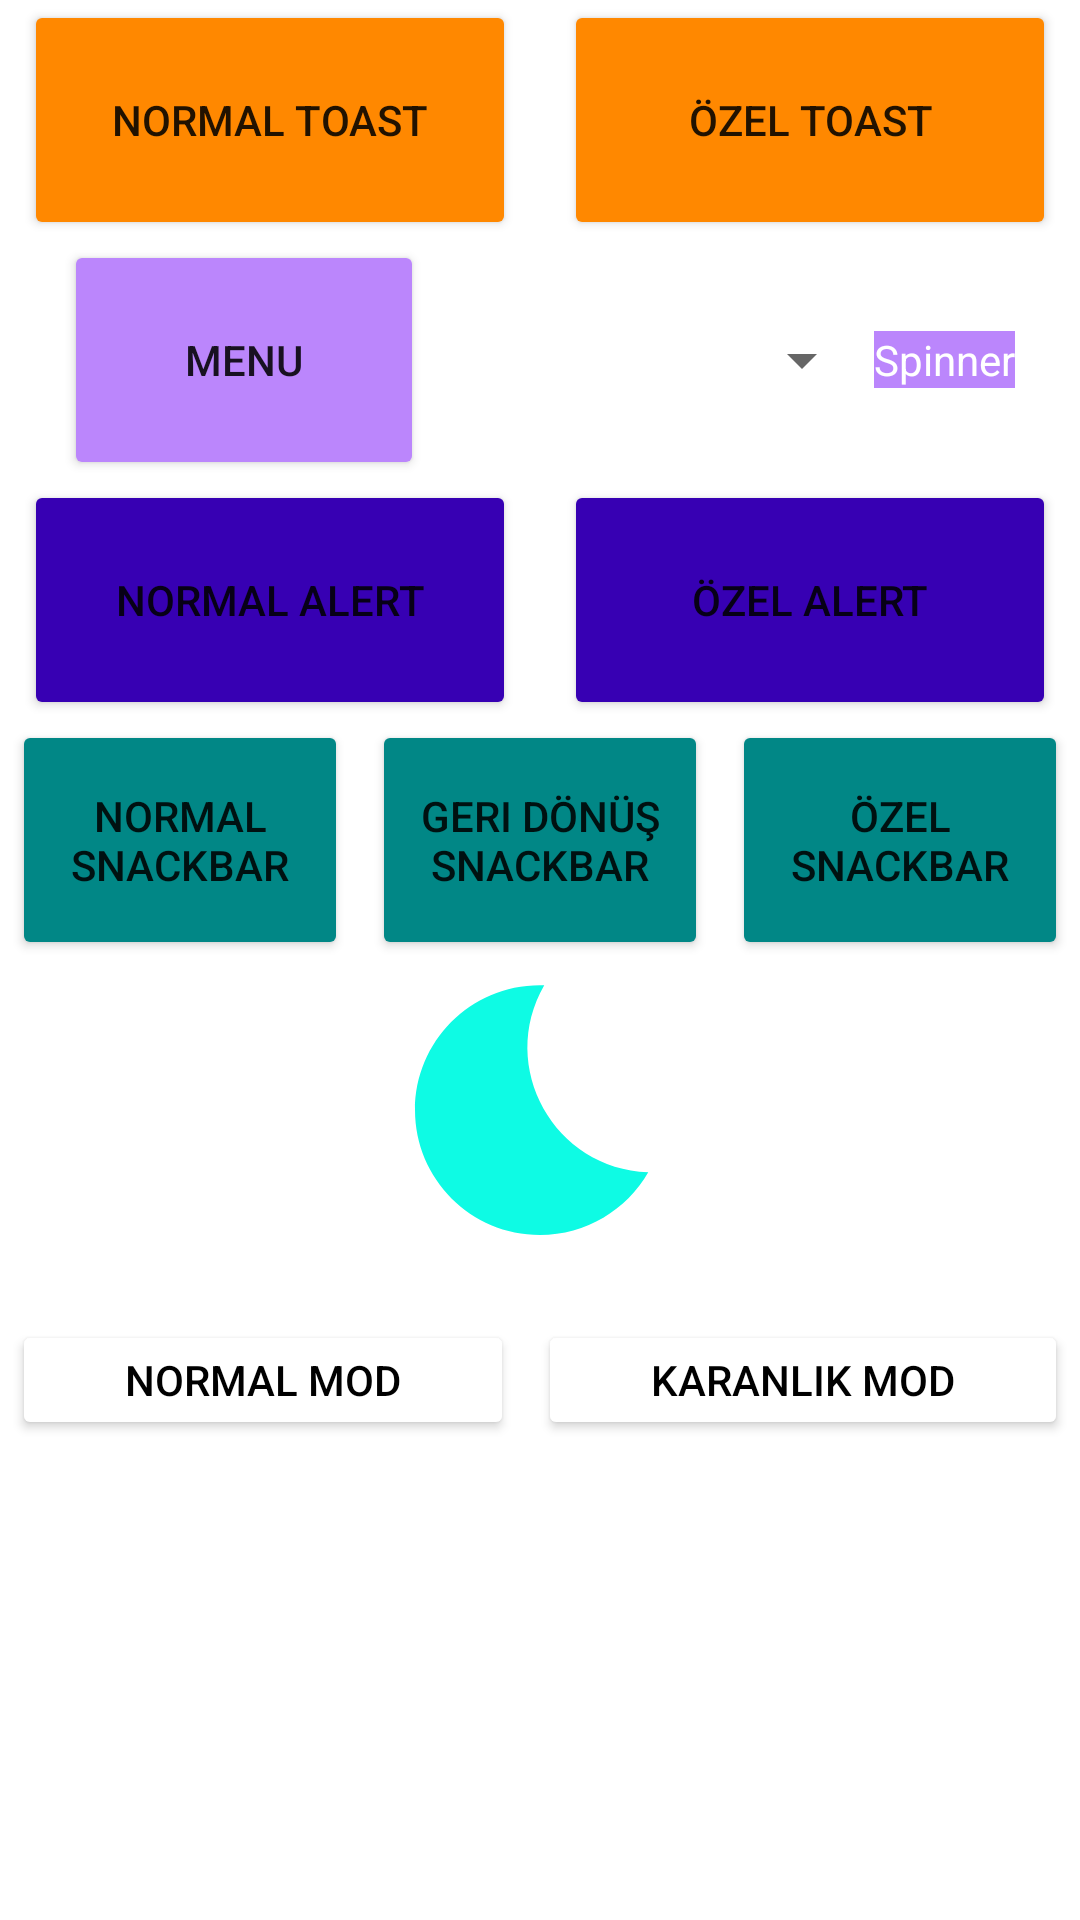

Android layout source for this screen:
<!-- AndroidManifest.xml: application theme Theme.UserInteractionSample -->
<!-- res/layout/activity_main.xml -->
<?xml version="1.0" encoding="utf-8"?>
<androidx.constraintlayout.widget.ConstraintLayout xmlns:android="http://schemas.android.com/apk/res/android"
    xmlns:app="http://schemas.android.com/apk/res-auto"
    xmlns:tools="http://schemas.android.com/tools"
    android:layout_width="match_parent"
    android:layout_height="match_parent"
    tools:context=".MainActivity">

    <LinearLayout
        android:id="@+id/linear_toast"
        android:layout_width="match_parent"
        android:layout_height="80dp"
        android:orientation="horizontal"
        android:gravity="center"
        android:weightSum="2"
        tools:ignore="MissingConstraints">

        <Button
            android:id="@+id/btn_toast"
            android:layout_width="120dp"
            android:layout_height="80dp"
            android:layout_margin="8dp"
            android:layout_weight="1"
            android:backgroundTint="@android:color/holo_orange_dark"
            android:text="NORMAL toast" />

        <Button
            android:id="@+id/btn_ozel_toast"
            android:layout_width="120dp"
            android:layout_height="80dp"
            android:layout_margin="8dp"
            android:layout_weight="1"
            android:backgroundTint="@android:color/holo_orange_dark"
            android:text="ÖZEL toast" />
    </LinearLayout>

    <LinearLayout
        android:id="@+id/linear_menu_spinner"
        android:layout_width="match_parent"
        android:layout_height="80dp"
        android:gravity="center"
        app:layout_constraintTop_toBottomOf="@+id/linear_toast"
        android:orientation="horizontal"
        android:weightSum="2">

        <Button
            android:id="@+id/btn_menu_ac"
            android:layout_width="120dp"
            android:layout_height="80dp"
            android:text="Menu"
            android:onClick="showPopUp"
            android:backgroundTint="@color/purple_200"
            app:layout_constraintStart_toStartOf="parent"
            app:layout_constraintEnd_toEndOf="parent"/>

        <Spinner
            android:id="@+id/spinner"
            android:layout_width="150dp"
            android:layout_height="100dp"
            android:baselineAligned="false"/>

        <TextView
            android:background="@color/purple_200"
            android:textColor="@color/white"
            android:layout_width="wrap_content"
            android:layout_height="wrap_content"
            android:text="Spinner"/>


    </LinearLayout>



    <LinearLayout
        android:id="@+id/linear_alert"
        android:layout_width="match_parent"
        android:layout_height="80dp"
        android:gravity="center"
        app:layout_constraintTop_toBottomOf="@+id/linear_menu_spinner"
        android:orientation="horizontal"
        android:weightSum="2"
        tools:ignore="MissingConstraints">

        <Button
            android:id="@+id/btn_alert"
            android:layout_width="120dp"
            android:layout_height="80dp"
            android:layout_margin="8dp"
            android:layout_weight="1"
            android:backgroundTint="@color/purple_700"
            android:text="NORMAL alert" />

        <Button
            android:id="@+id/btn_ozel_alert"
            android:layout_width="120dp"
            android:layout_height="80dp"
            android:layout_margin="8dp"
            android:layout_weight="1"
            android:backgroundTint="@color/purple_700"
            android:text="ÖZEL alert" />
    </LinearLayout>

    <LinearLayout
        android:id="@+id/linear_snackbar"
        android:layout_width="match_parent"
        android:layout_height="80dp"
        android:gravity="center"
        app:layout_constraintTop_toBottomOf="@+id/linear_alert"
        android:orientation="horizontal"
        android:weightSum="3"
        tools:ignore="MissingConstraints">

        <Button
            android:id="@+id/btn_snackbar"
            android:layout_width="120dp"
            android:layout_height="80dp"
            android:layout_margin="4dp"
            android:layout_weight="1"
            android:backgroundTint="@color/teal_700"
            android:text="NORMAL snackbar" />

        <Button
            android:id="@+id/btn_geri_donus_snackbar"
            android:layout_width="120dp"
            android:layout_height="80dp"
            android:layout_margin="4dp"
            android:layout_weight="1"
            android:backgroundTint="@color/teal_700"
            android:text="geri dönüş snackbar" />
        <Button
            android:id="@+id/btn_ozel_snackbar"
            android:layout_width="120dp"
            android:layout_height="80dp"
            android:layout_margin="4dp"
            android:layout_weight="1"
            android:backgroundTint="@color/teal_700"
            android:text="ÖZEL snackbar" />
    </LinearLayout>

    <ImageView
        android:id="@+id/iv_light_dark"
        android:layout_width="100dp"
        android:layout_height="100dp"
        app:layout_constraintTop_toBottomOf="@+id/linear_snackbar"
        app:layout_constraintStart_toStartOf="parent"
        app:layout_constraintEnd_toEndOf="parent"
        android:src="@drawable/iv_moon"/>

    <LinearLayout
        android:id="@+id/linear_dark_mode"
        android:layout_width="match_parent"
        android:layout_height="80dp"
        android:gravity="center"
        app:layout_constraintTop_toBottomOf="@+id/iv_light_dark"
        android:orientation="horizontal"
        android:weightSum="2">

        <Button
            android:id="@+id/btn_light_mode"
            android:layout_width="wrap_content"
            android:layout_height="40dp"
            android:layout_margin="4dp"
            android:layout_weight="1"
            android:textColor="@color/black"
            android:backgroundTint="@color/btn_dark_light"
            android:text="normal mod"/>
        <Button
            android:id="@+id/btn_dark_mode"
            android:layout_width="wrap_content"
            android:layout_height="40dp"
            android:layout_margin="4dp"
            android:layout_weight="1"
            android:textColor="@color/black"
            android:backgroundTint="@color/btn_dark_light"
            android:text="karanlık mod"/>

    </LinearLayout>







</androidx.constraintlayout.widget.ConstraintLayout>
<!-- resources referenced by this layout -->
<resources>
  <color name="black">#FF000000</color>
  <color name="btn_dark_light">#FFEE58</color>
  <color name="purple_200">#FFBB86FC</color>
  <color name="purple_700">#FF3700B3</color>
  <color name="teal_700">#FF018786</color>
  <color name="white">#FFFFFFFF</color>
  <!-- drawable iv_moon (drawable) -->
  <vector android:height="24dp" android:tint="#0EFBE4"
      android:viewportHeight="24" android:viewportWidth="24"
      android:width="24dp" xmlns:android="http://schemas.android.com/apk/res/android">
      <path android:fillColor="@android:color/white" android:pathData="M12.34,2.02C6.59,1.82 2,6.42 2,12c0,5.52 4.48,10 10,10c3.71,0 6.93,-2.02 8.66,-5.02C13.15,16.73 8.57,8.55 12.34,2.02z"/>
  </vector>
  <style name="Theme.UserInteractionSample" parent="Theme.MaterialComponents.DayNight.DarkActionBar">
          
          <item name="colorPrimary">@color/purple_500</item>
          <item name="colorPrimaryVariant">@color/purple_500</item>
          <item name="colorOnPrimary">@color/white</item>
          
          <item name="colorSecondary">@color/teal_200</item>
          <item name="colorSecondaryVariant">@color/teal_700</item>
          <item name="colorOnSecondary">@color/black</item>
          
          <item name="android:statusBarColor">?attr/colorPrimaryVariant</item>
          
      </style>
  <color name="purple_500">#FF6200EE</color>
  <color name="teal_200">#FF03DAC5</color>
</resources>
